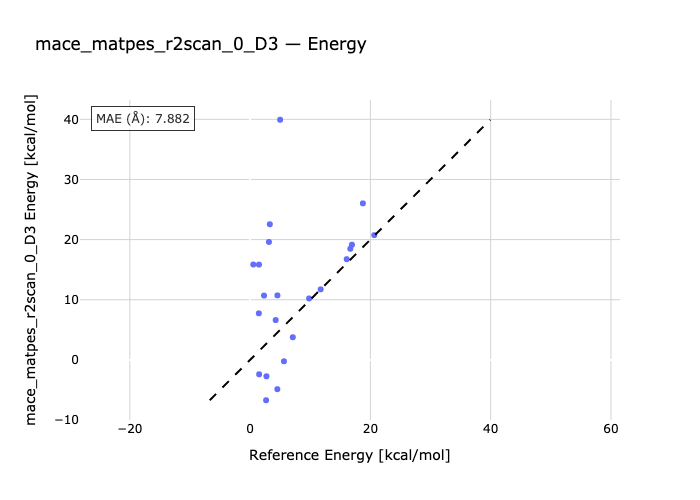

Data behind this chart, as committed beside it:
species, reference, predicted
01a-1, 3.133, 19.61
2-02a, 4.989, 39.93
3-03a, 18.75, 26.03
04a-4, 16.06, 16.74
05a-5, 20.64, 20.74
06a-06b-6, 16.93, 19.15
07b-7-07a, 16.66, 18.47
08-08a, 0.527, 15.86
09a-09, 1.472, 15.84
10b-10-10a, 1.448, 7.739
11-11a, 2.654, -6.714
12a-12, 4.255, 6.62
13-13a, 9.805, 10.21
14b-14-14a, 4.524, -4.874
15a-15b-15, 11.73, 11.73
16a-16b-16, 1.496, -2.394
17a-17-17b, 3.275, 22.55
18b-18-18a, 2.312, 10.7
19-19a-19b, 4.541, 10.72
20a-20b-20, 2.717, -2.731
21b-21-21a, 5.627, -0.2329
22a-22-22b, 7.097, 3.764
